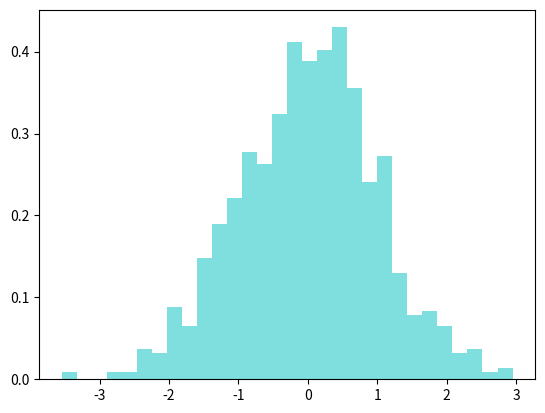

The script that saved this image:
# Importar las bibliotecas necesarias
import numpy as np
import matplotlib.pyplot as plt

print(""" creeacion de un historograma 
        |**********************| DISTRIBUCION NORMAL  |***********************|
            Histograma
        Un histograma es una representación gráfica de la distribución de datos. 
        Divide el rango de valores de una variable en intervalos y muestra cuántos valores 
        caen en cada intervalo. La función hist() de la biblioteca Matplotlib es una herramienta
        común para crear histogramas en Python.
      """)

# Crear datos de ejemplo (distribución normal)
datos_normal = np.random.normal(0, 1, 1000)  #cambiar el 1000

# Crear un histograma para la distribución normal
#El histograma muestra la distribución de los valores en 30 intervalos.
plt.hist(datos_normal, 30, density=True, alpha=0.5, color='c') 
#crea un histograma con 30 intervalos utilizando Matplotlib para visualizar la distribución normal.

# Mostrar el histograma
plt.show()